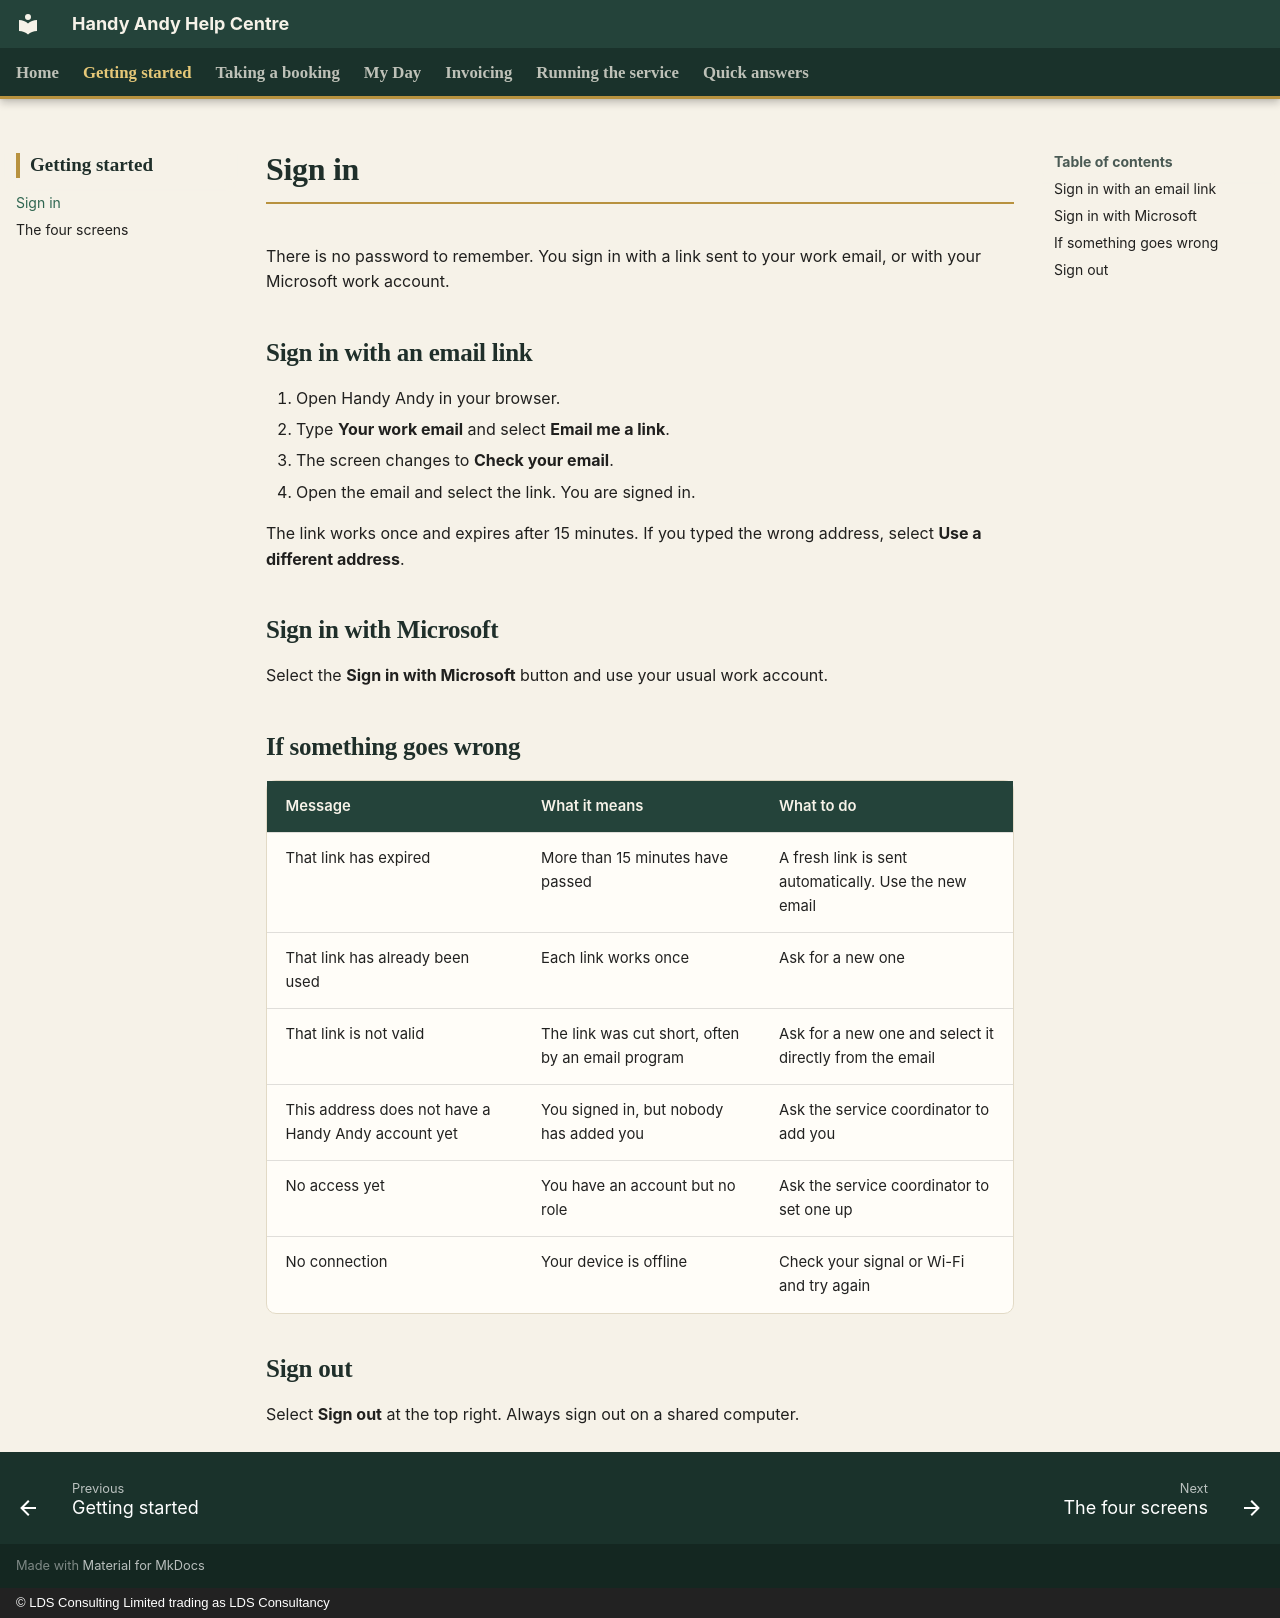

repository: CFLLDS/handyandy-help · page: getting-started/sign-in/index.html · generator: mkdocs · copyright: © LDS Consulting Limited trading as LDS Consultancy

# Sign in

There is no password to remember. You sign in with a link sent to your work email, or with your Microsoft work account.

## Sign in with an email link

1. Open Handy Andy in your browser.
2. Type **Your work email** and select **Email me a link**.
3. The screen changes to **Check your email**.
4. Open the email and select the link. You are signed in.

The link works once and expires after 15 minutes. If you typed the wrong address, select **Use a different address**.

## Sign in with Microsoft

Select the **Sign in with Microsoft** button and use your usual work account.

## If something goes wrong

| Message | What it means | What to do |
|---|---|---|
| That link has expired | More than 15 minutes have passed | A fresh link is sent automatically. Use the new email |
| That link has already been used | Each link works once | Ask for a new one |
| That link is not valid | The link was cut short, often by an email program | Ask for a new one and select it directly from the email |
| This address does not have a Handy Andy account yet | You signed in, but nobody has added you | Ask the service coordinator to add you |
| No access yet | You have an account but no role | Ask the service coordinator to set one up |
| No connection | Your device is offline | Check your signal or Wi-Fi and try again |

## Sign out

Select **Sign out** at the top right. Always sign out on a shared computer.
